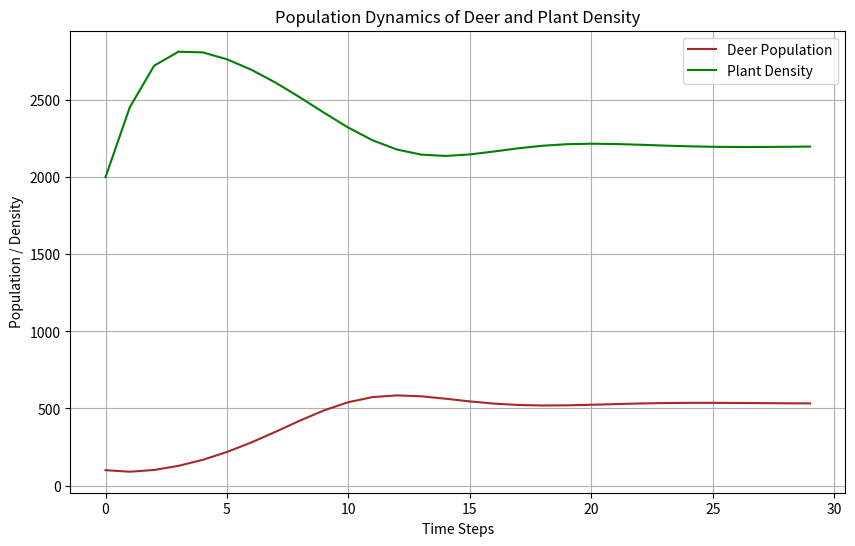

Write the Python code that produced this figure.
import numpy as np
import matplotlib.pyplot as plt

# Parameters
num_steps = 30
D0 = 100
P0 = 2000

# Initialize arrays to store population and density values
D = np.zeros(num_steps)
P = np.zeros(num_steps)

# Initialize initial values
D[0] = D0
P[0] = P0

# Define the dynamics functions
def deer_growth(deer, plants):
    return 1.5 * deer * (plants / 3000)

def deer_decline(deer):
    return 1.1 * deer

def plant_growth(plants):
    return 0.8 * (1 - plants / 3000) * plants

def plant_decline(deer, plants):
    return 1.2 * deer * (plants / 3000)

# Simulate dynamics
for t in range(1, num_steps):
    D[t] = D[t - 1] + deer_growth(D[t - 1], P[t - 1]) - deer_decline(D[t - 1])
    P[t] = P[t - 1] + plant_growth(P[t - 1]) - plant_decline(D[t - 1], P[t - 1])

# Plot the results
plt.figure(figsize=(10, 6))
plt.plot(range(num_steps), D, label='Deer Population', color='brown')
plt.plot(range(num_steps), P, label='Plant Density', color='green')
plt.xlabel('Time Steps')
plt.ylabel('Population / Density')
plt.title('Population Dynamics of Deer and Plant Density')
plt.legend()
plt.grid(True)
plt.show()